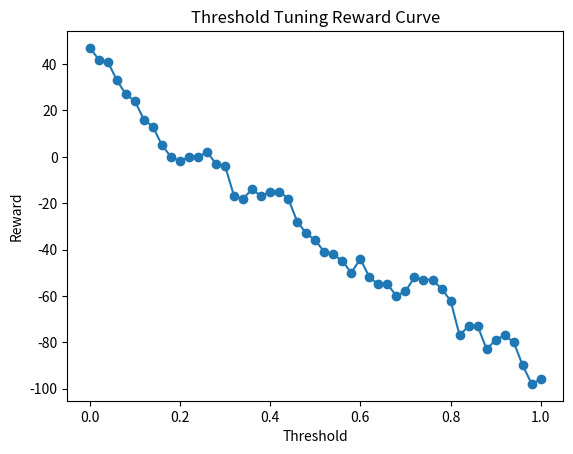

Write the Python code that produced this figure. (Note: this script raises an exception after producing the figure.)
import numpy as np
import matplotlib.pyplot as plt

# Replace these with actual CNN probabilities later if available
np.random.seed(42)
y_probs = np.random.rand(100)
y_true = np.random.randint(0, 2, 100)

thresholds = np.linspace(0.0, 1.0, 51)
rewards = []

best_threshold = 0.5
best_reward = -1e9

for thr in thresholds:
    y_pred = (y_probs >= thr).astype(int)

    tp = np.sum((y_pred == 1) & (y_true == 1))
    tn = np.sum((y_pred == 0) & (y_true == 0))
    fp = np.sum((y_pred == 1) & (y_true == 0))
    fn = np.sum((y_pred == 0) & (y_true == 1))

    reward = (2 * tp) + (1 * tn) - (1 * fp) - (3 * fn)
    rewards.append(reward)

    if reward > best_reward:
        best_reward = reward
        best_threshold = thr

print(f"Best threshold: {best_threshold}")
print(f"Best reward: {best_reward}")

plt.figure()
plt.plot(thresholds, rewards, marker="o")
plt.xlabel("Threshold")
plt.ylabel("Reward")
plt.title("Threshold Tuning Reward Curve")
plt.savefig("results/plots/rl_reward_curve.png")
plt.close()
